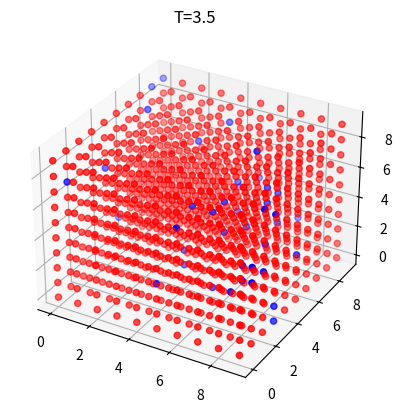
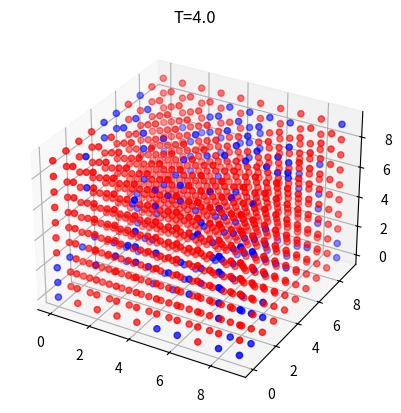
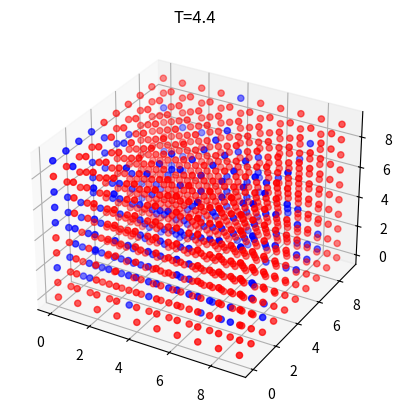
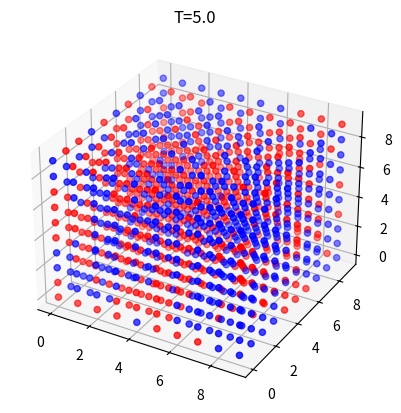

Reproduce these figures in Python, in order.
from mpl_toolkits.mplot3d import Axes3D
import matplotlib.pyplot as plt
import math
import random
import numpy as np

mg = []
T1 = 3.5
T2 = 4.0
T3 = 4.4
T4 = 5.0

for i in range(0,10):
    we1_i = []
    for j in range(0,10):
        we2_j = []
        for k in range(0,10):
            a = 1
            we2_j.append(a)
        we1_i.append(we2_j)
    mg.append(we1_i)

def func1(mg0,T):
    mgnew = mg0
    for i in range(0,10):
        for j in range(0,10):
            for k in range(0,10):
                con = mgnew[i][j][k]
                if i == 0:
                    a = mgnew[9][j][k]
                else:
                    a = mgnew[i-1][j][k]
                if i == 9:
                    b = mgnew[0][j][k]
                else:
                    b = mgnew[i+1][j][k]
                if j == 0:
                    c = mgnew[i][9][k]
                else:
                    c = mgnew[i][j-1][k]
                if j == 9:
                    d = mgnew[i][0][k]
                else:
                    d = mgnew[i][j+1][k]
                if k == 0:
                    e = mgnew[i][j][9]
                else:
                    e = mgnew[i][j][k-1]
                if k == 9:
                    f = mgnew[i][j][0]
                else:
                    f = mgnew[i][j][k+1]
                E = 2 * (a + b + c + d + e + f) * con
                if E <= 0:
                    mgnew[i][j][k] = -1 * con
                if E > 0:
                    r = random.random()
                    g = - E / T
                    h = math.exp(g)
                    if r <= h:
                        mgnew[i][j][k] = -1 * con
                    else:
                        mgnew[i][j][k] = con
    return mgnew;

def func2(mg0):
    mgnew = mg0
    x1 = []
    y1 = []
    z1 = []
    x2 = []
    y2 = []
    z2 = []
    for i in range(0,10):
        for j in range(0,10):
            for k in range(0,10):
                a = mgnew[i][j][k]
                if a > 0:
                    x1.append(i)
                    y1.append(j)
                    z1.append(k)
                else:
                    x2.append(i)
                    y2.append(j)
                    z2.append(k)
    return x1,y1,z1,x2,y2,z2;

n = 0
while n < 200:
    mg = func1(mg,T1)
    n += 1
x11,y11,z11,x12,y12,z12 = func2(mg)
xdata11 = np.array(x11)
ydata11 = np.array(y11)
zdata11 = np.array(z11)
xdata12 = np.array(x12)
ydata12 = np.array(y12)
zdata12 = np.array(z12)

n = 0
while n < 200:
    mg = func1(mg,T2)
    n += 1
x21,y21,z21,x22,y22,z22 = func2(mg)
xdata21 = np.array(x21)
ydata21 = np.array(y21)
zdata21 = np.array(z21)
xdata22 = np.array(x22)
ydata22 = np.array(y22)
zdata22 = np.array(z22)

n = 0
while n < 200:
    mg = func1(mg,T3)
    n += 1
x31,y31,z31,x32,y32,z32 = func2(mg)
xdata31 = np.array(x31)
ydata31 = np.array(y31)
zdata31 = np.array(z31)
xdata32 = np.array(x32)
ydata32 = np.array(y32)
zdata32 = np.array(z32)

n = 0
while n < 200:
    mg = func1(mg,T4)
    n += 1
x41,y41,z41,x42,y42,z42 = func2(mg)
xdata41 = np.array(x41)
ydata41 = np.array(y41)
zdata41 = np.array(z41)
xdata42 = np.array(x42)
ydata42 = np.array(y42)
zdata42 = np.array(z42)

plt.figure()
ax = plt.axes(projection='3d')
ax.scatter3D(xdata11, ydata11, zdata11, c='r')
ax.scatter3D(xdata12, ydata12, zdata12, c='b')
plt.title('T=3.5')
plt.show()

plt.figure()
ax = plt.axes(projection='3d')
ax.scatter3D(xdata21, ydata21, zdata21, c='r')
ax.scatter3D(xdata22, ydata22, zdata22, c='b')
plt.title('T=4.0')
plt.show()

plt.figure()
ax = plt.axes(projection='3d')
ax.scatter3D(xdata31, ydata31, zdata31, c='r')
ax.scatter3D(xdata32, ydata32, zdata32, c='b')
plt.title('T=4.4')
plt.show()

plt.figure()
ax = plt.axes(projection='3d')
ax.scatter3D(xdata41, ydata41, zdata41, c='r')
ax.scatter3D(xdata42, ydata42, zdata42, c='b')
plt.title('T=5.0')
plt.show()